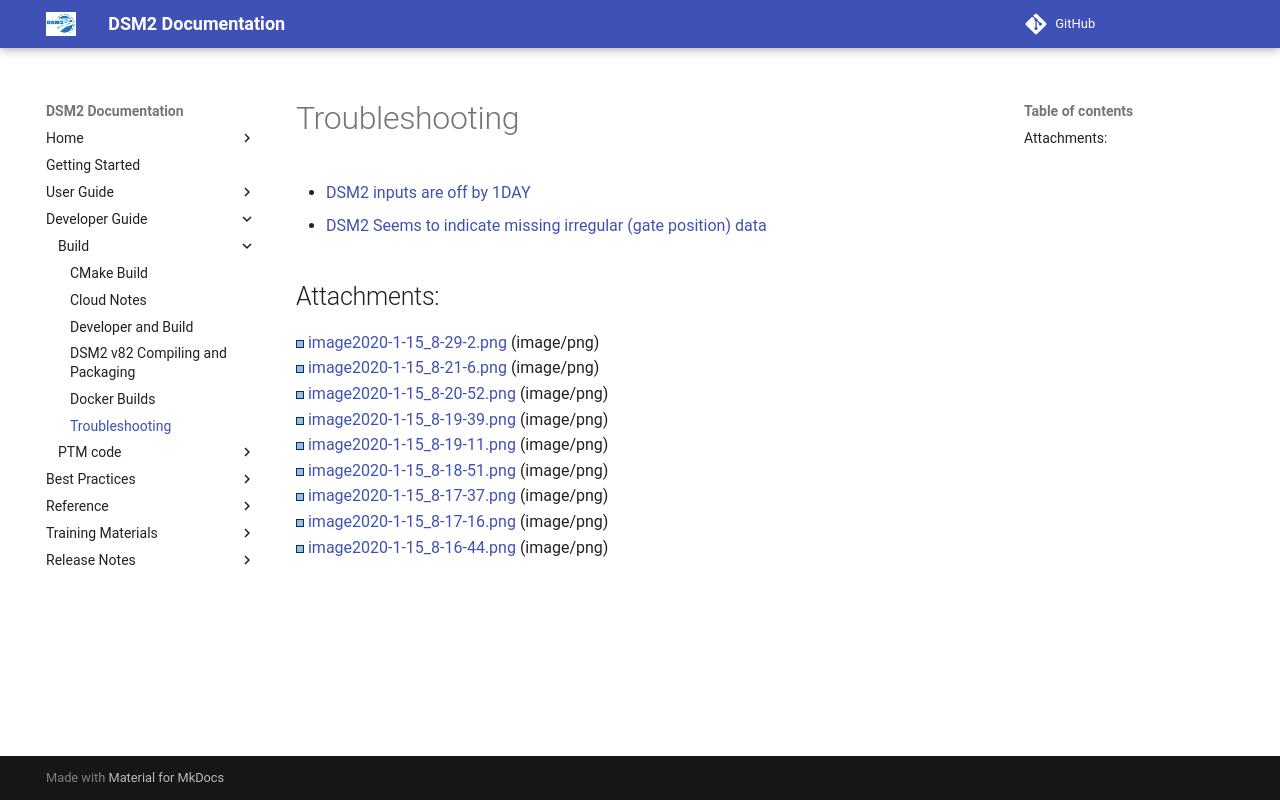

repository: CADWRDeltaModeling/dsm2 · page: build/Troubleshooting/index.html · generator: mkdocs

# Troubleshooting

-   [DSM2 inputs are off by 1DAY](../faqs/DSM2_inputs_are_off_by_1DAY.md)
-   [DSM2 Seems to indicate missing irregular (gate position) data](../faqs/DSM2_Seems_to_indicate_missing_irregular_gate_position_data.md)

## Attachments:

![Bullet Blue Icon](../attachments/Bullet_Blue_Icon.gif)
[image2020-1-15_8-29-2.png](../attachments/87228863/87228862.png)
(image/png)  
![Bullet Blue Icon](../attachments/Bullet_Blue_Icon.gif)
[image2020-1-15_8-21-6.png](../attachments/87228863/87228864.png)
(image/png)  
![Bullet Blue Icon](../attachments/Bullet_Blue_Icon.gif)
[image2020-1-15_8-20-52.png](../attachments/87228863/87228865.png)
(image/png)  
![Bullet Blue Icon](../attachments/Bullet_Blue_Icon.gif)
[image2020-1-15_8-19-39.png](../attachments/87228863/87228866.png)
(image/png)  
![Bullet Blue Icon](../attachments/Bullet_Blue_Icon.gif)
[image2020-1-15_8-19-11.png](../attachments/87228863/87228867.png)
(image/png)  
![Bullet Blue Icon](../attachments/Bullet_Blue_Icon.gif)
[image2020-1-15_8-18-51.png](../attachments/87228863/87228868.png)
(image/png)  
![Bullet Blue Icon](../attachments/Bullet_Blue_Icon.gif)
[image2020-1-15_8-17-37.png](../attachments/87228863/87228869.png)
(image/png)  
![Bullet Blue Icon](../attachments/Bullet_Blue_Icon.gif)
[image2020-1-15_8-17-16.png](../attachments/87228863/87228870.png)
(image/png)  
![Bullet Blue Icon](../attachments/Bullet_Blue_Icon.gif)
[image2020-1-15_8-16-44.png](../attachments/87228863/87228871.png)
(image/png)
